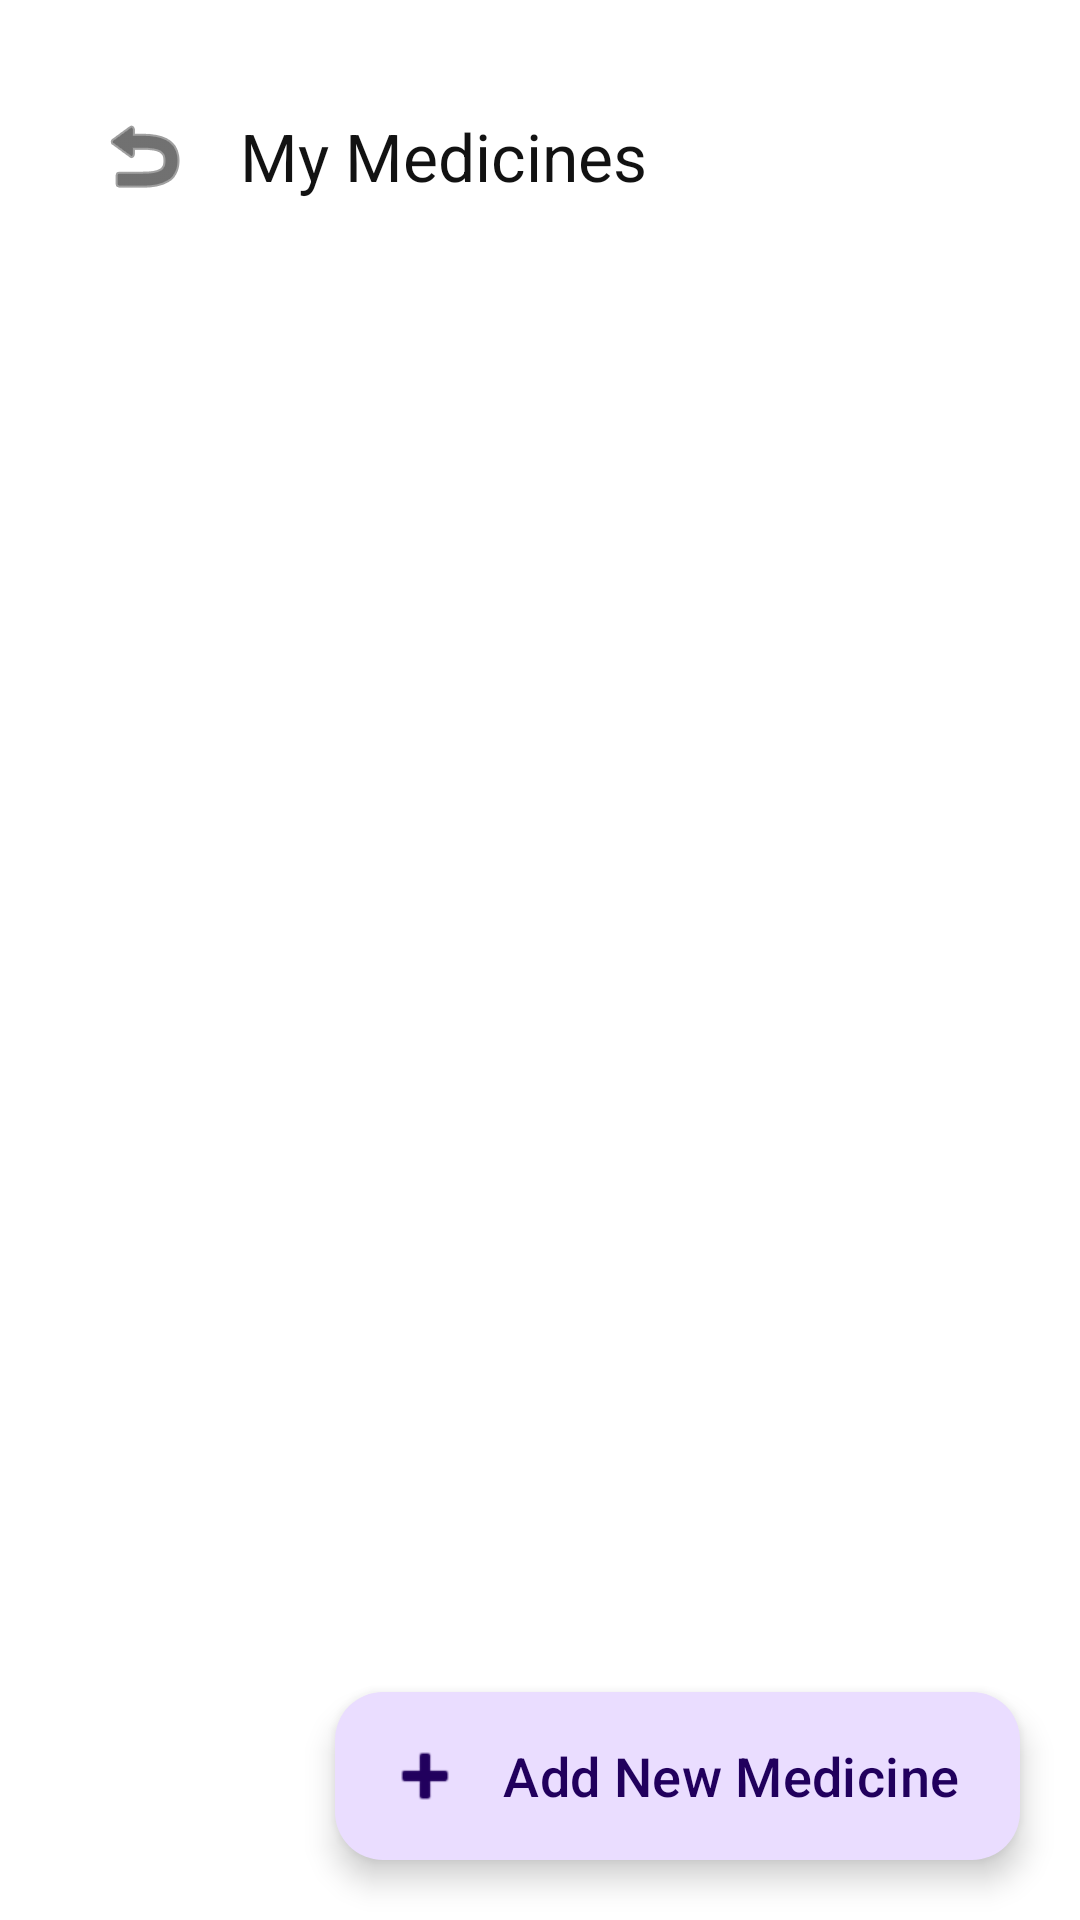

Reconstruct the res/layout file that produces this screen, plus the resources it refers to.
<!-- AndroidManifest.xml: application theme Theme.HealthTracker -->
<!-- res/layout/activity_medicines.xml -->
<?xml version="1.0" encoding="utf-8"?>
<androidx.coordinatorlayout.widget.CoordinatorLayout
    xmlns:android="http://schemas.android.com/apk/res/android"
    xmlns:app="http://schemas.android.com/apk/res-auto"
    android:layout_width="match_parent"
    android:layout_height="match_parent"
    android:background="@color/surface">

    <LinearLayout
        android:layout_width="match_parent"
        android:layout_height="match_parent"
        android:orientation="vertical"
        android:padding="@dimen/screen_padding">

        <com.google.android.material.appbar.MaterialToolbar
            android:id="@+id/toolbar"
            android:layout_width="match_parent"
            android:layout_height="wrap_content"
            android:background="@color/surface"
            android:titleTextAppearance="@style/TextAppearance.HealthTracker.Title"
            app:title="@string/title_medicines"
            app:navigationIcon="@android:drawable/ic_menu_revert"
            app:navigationIconTint="@color/on_surface" />

        <androidx.recyclerview.widget.RecyclerView
            android:id="@+id/recycler"
            android:layout_width="match_parent"
            android:layout_height="0dp"
            android:layout_weight="1"
            android:clipToPadding="false"
            android:paddingTop="8dp"
            android:paddingBottom="96dp" />

        <TextView
            android:id="@+id/txtEmpty"
            android:layout_width="match_parent"
            android:layout_height="wrap_content"
            android:text="@string/msg_no_medicines"
            android:textAppearance="@style/TextAppearance.HealthTracker.Body"
            android:textColor="@color/on_surface_muted"
            android:gravity="center"
            android:padding="32dp"
            android:visibility="gone" />
    </LinearLayout>

    <com.google.android.material.floatingactionbutton.ExtendedFloatingActionButton
        android:id="@+id/fabAdd"
        android:layout_width="wrap_content"
        android:layout_height="wrap_content"
        android:layout_gravity="bottom|end"
        android:layout_margin="20dp"
        android:text="@string/action_add_new_medicine"
        android:textSize="18sp"
        app:iconSize="28dp"
        app:icon="@android:drawable/ic_input_add" />
</androidx.coordinatorlayout.widget.CoordinatorLayout>
<!-- resources referenced by this layout -->
<resources>
  <color name="on_surface">#121212</color>
  <color name="on_surface_muted">#555555</color>
  <color name="surface">#FFFFFF</color>
  <dimen name="screen_padding">20dp</dimen>
  <string name="action_add_new_medicine">Add New Medicine</string>
  <string name="msg_no_medicines">No medicines added yet.</string>
  <string name="title_medicines">My Medicines</string>
  <style name="TextAppearance.HealthTracker.Body" parent="TextAppearance.Material3.BodyLarge">
          <item name="android:textSize">18sp</item>
      </style>
  <style name="TextAppearance.HealthTracker.Title" parent="TextAppearance.Material3.HeadlineSmall">
          <item name="android:textStyle">bold</item>
          <item name="android:textSize">28sp</item>
      </style>
  <style name="Theme.HealthTracker" parent="Theme.Material3.Light.NoActionBar">
          <item name="colorPrimary">@color/brand_primary</item>
          <item name="colorPrimaryDark">@color/brand_primary_dark</item>
          <item name="colorOnPrimary">@color/brand_on_primary</item>
          <item name="colorSecondary">@color/brand_secondary</item>
          <item name="android:colorBackground">@color/surface</item>
          <item name="android:windowBackground">@color/surface</item>
          <item name="android:statusBarColor">@color/brand_primary_dark</item>
          <item name="android:textColorPrimary">@color/on_surface</item>
          <item name="android:textColorSecondary">@color/on_surface_muted</item>
          <item name="materialButtonStyle">@style/Widget.HealthTracker.Button</item>
          <item name="textInputStyle">@style/Widget.HealthTracker.TextInputLayout</item>
      </style>
  <color name="brand_primary">#0D5EA6</color>
  <color name="brand_primary_dark">#074785</color>
  <color name="brand_on_primary">#FFFFFF</color>
  <color name="brand_secondary">#1A8F4A</color>
  <style name="Widget.HealthTracker.Button" parent="Widget.Material3.Button">
          <item name="android:minHeight">64dp</item>
          <item name="android:paddingLeft">24dp</item>
          <item name="android:paddingRight">24dp</item>
          <item name="android:textSize">20sp</item>
          <item name="android:textAllCaps">false</item>
          <item name="cornerRadius">14dp</item>
      </style>
  <style name="Widget.HealthTracker.TextInputLayout" parent="Widget.Material3.TextInputLayout.OutlinedBox">
          <item name="android:layout_marginTop">8dp</item>
          <item name="android:layout_marginBottom">8dp</item>
          <item name="boxCornerRadiusTopStart">12dp</item>
          <item name="boxCornerRadiusTopEnd">12dp</item>
          <item name="boxCornerRadiusBottomStart">12dp</item>
          <item name="boxCornerRadiusBottomEnd">12dp</item>
      </style>
</resources>
